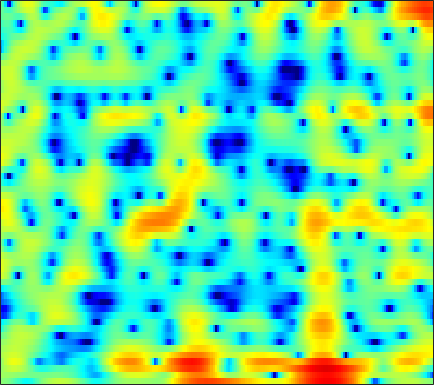

The data file committed next to this chart (first rows):
0.37017, 0.25158, 0.0052537, -0.33994, -0.66508, -1.1886, -1.8353, -2.4026, -3.2361, -4.0933, -4.8444, -5.2314, -5.3902, -5.051, -4.5245, -3.5872, -2.5551, -1.8054, -0.88957, -0.086432, 0.61349, 1.0795, 1.616, 2.0463
1.276, 1.248, 1.192, 1.106, 1.021, 0.8777, 0.7033, 0.5595, 0.3534, 0.1419, -0.06519, -0.2104, -0.3781, -0.5091, -0.5824, -0.6452, -0.6715, -0.6684, -0.6396, -0.585, -0.5188, -0.468, -0.4025, -0.3472
0.7013, 1.274, 1.93, 2.44, 2.719, 2.945, 3.005, 2.944, 2.727, 2.354, 1.821, 1.326, 0.5408, -0.3663, -1.106, -2.122, -3.088, -3.695, -4.223, -4.379, -4.215, -3.963, -3.558, -3.153
0.3892, 1.539, 2.753, 3.64, 4.116, 4.509, 4.64, 4.575, 4.269, 3.704, 2.858, 2.019, 0.6034, -1.214, -2.89, -5.605, -8.759, -10.83, -11.43, -9.925, -8.393, -7.644, -7.198, -7.344
1.644, 2.082, 2.603, 3.02, 3.255, 3.453, 3.504, 3.447, 3.239, 2.885, 2.391, 1.933, 1.23, 0.4415, -0.1887, -1.041, -1.876, -2.474, -3.224, -3.936, -4.668, -5.26, -6.161, -7.221
1.3, 1.626, 2.011, 2.328, 2.516, 2.694, 2.778, 2.778, 2.699, 2.529, 2.27, 2.018, 1.612, 1.128, 0.7214, 0.134, -0.5033, -1.012, -1.724, -2.472, -3.254, -3.861, -4.695, -5.531
0.5598, 0.9182, 1.365, 1.758, 2.014, 2.297, 2.502, 2.604, 2.664, 2.634, 2.514, 2.365, 2.091, 1.733, 1.409, 0.9003, 0.3081, -0.1953, -0.9505, -1.806, -2.758, -3.531, -4.636, -5.8
-1.308, -0.6535, 0.1686, 0.8944, 1.367, 1.893, 2.297, 2.525, 2.726, 2.813, 2.803, 2.735, 2.569, 2.322, 2.087, 1.701, 1.226, 0.7979, 0.1147, -0.7246, -1.766, -2.71, -4.259, -6.247
-4.63, -3.217, -1.705, -0.5117, 0.2175, 0.9888, 1.547, 1.838, 2.059, 2.11, 2.015, 1.871, 1.623, 1.371, 1.217, 1.075, 1.016, 1.001, 0.9619, 0.8295, 0.534, 0.1833, -0.4847, -1.369
-6.327, -5.479, -4.372, -3.288, -2.518, -1.615, -0.9183, -0.5663, -0.377, -0.5475, -1.153, -1.936, -3.477, -5.498, -6.861, -6.941, -4.878, -3.06, -1.003, 0.5364, 1.613, 2.176, 2.661, 2.902
-14.14, -14.94, -14.02, -11.44, -9.415, -7.153, -5.421, -4.469, -3.636, -3.279, -3.438, -3.882, -4.914, -6.28, -7.13, -7.001, -5.192, -3.461, -1.35, 0.3536, 1.666, 2.43, 3.189, 3.706
-16.26, -17.09, -16.33, -13.84, -11.76, -9.32, -7.329, -6.115, -4.833, -3.878, -3.189, -2.796, -2.376, -2.006, -1.7, -1.203, -0.5806, -0.0523, 0.6913, 1.413, 2.067, 2.488, 2.943, 3.259
-12.64, -11.96, -10.86, -9.6, -8.61, -7.281, -6, -5.117, -4.051, -3.125, -2.317, -1.785, -1.162, -0.6136, -0.2344, 0.248, 0.704, 1.027, 1.438, 1.817, 2.152, 2.366, 2.592, 2.738
-12.37, -10.65, -8.84, -7.357, -6.393, -5.263, -4.257, -3.58, -2.752, -2.011, -1.342, -0.8984, -0.3737, 0.08433, 0.3814, 0.7194, 0.9974, 1.173, 1.372, 1.544, 1.697, 1.805, 1.944, 2.07
-6.645, -5.812, -4.862, -4.088, -3.603, -3.042, -2.543, -2.182, -1.683, -1.161, -0.6349, -0.2648, 0.1854, 0.5425, 0.7301, 0.8535, 0.8416, 0.7592, 0.5731, 0.3522, 0.1781, 0.1427, 0.2652, 0.5772
-0.07064, -0.12, -0.3188, -0.7076, -1.131, -1.806, -2.487, -2.807, -2.775, -2.146, -1.196, -0.4483, 0.399, 0.9651, 1.175, 1.154, 0.7507, 0.1789, -0.9753, -2.587, -4.514, -5.746, -5.911, -4.147
3.719, 3.246, 2.344, 1.034, -0.3253, -2.925, -7.165, -13.19, -21.65, -8.649, -3.978, -1.876, -0.09051, 0.899, 1.239, 1.23, 0.7096, -0.0441, -1.547, -3.738, -6.696, -9.05, -9.643, -6.671
4.316, 3.856, 3.074, 2.1, 1.246, -0.00407, -1.227, -1.925, -2.257, -1.858, -1.051, -0.4072, 0.2596, 0.648, 0.722, 0.5207, -0.0126, -0.6085, -1.616, -2.792, -3.962, -4.683, -5.261, -5.225
4.053, 3.68, 3.137, 2.583, 2.186, 1.721, 1.362, 1.185, 1.067, 1.074, 1.154, 1.205, 1.218, 1.113, 0.9209, 0.4679, -0.2289, -0.9234, -2.122, -3.66, -5.63, -7.494, -10.67, -14.35
3.035, 2.493, 1.831, 1.313, 1.073, 0.9539, 1.038, 1.187, 1.439, 1.7, 1.911, 2.002, 2.039, 1.915, 1.709, 1.277, 0.6309, -0.005419, -1.084, -2.438, -4.117, -5.591, -7.73, -9.512
0.8584, -0.5487, -2.522, -4.047, -4.31, -3.395, -1.868, -0.7663, 0.482, 1.424, 2.097, 2.449, 2.726, 2.797, 2.727, 2.488, 2.077, 1.665, 0.9977, 0.2011, -0.657, -1.308, -2.111, -2.726
-0.1798, -2.257, -6.117, -11.45, -12.19, -7.254, -3.527, -1.629, 0.1718, 1.383, 2.182, 2.594, 2.911, 3.053, 3.063, 2.938, 2.705, 2.454, 2.022, 1.485, 0.8409, 0.2932, -0.4883, -1.315
1.65, 1.061, 0.3162, -0.1759, -0.2746, -0.04492, 0.4597, 0.8782, 1.371, 1.709, 1.887, 1.927, 1.886, 1.809, 1.742, 1.641, 1.544, 1.448, 1.239, 0.9221, 0.4137, -0.1062, -1.024, -2.306
2.369, 2.705, 2.96, 3.043, 3.027, 2.934, 2.72, 2.485, 2.009, 1.37, 0.5777, -0.1151, -0.9976, -1.754, -2.069, -1.987, -1.556, -1.129, -0.6076, -0.3185, -0.2932, -0.4867, -1.098, -2.075
2.858, 3.651, 4.266, 4.459, 4.376, 4, 3.332, 2.647, 1.469, -0.03092, -1.969, -3.803, -7.075, -12.2, -16.43, -12.44, -7.506, -5.078, -2.887, -1.553, -0.8093, -0.5772, -0.6305, -0.9975
4.688, 4.946, 5.041, 4.826, 4.44, 3.622, 2.483, 1.416, -0.2506, -2.172, -4.253, -5.815, -7.721, -9.07, -9.431, -8.287, -6.338, -4.83, -3.16, -1.994, -1.287, -1.056, -1.024, -1.346
6.109, 5.991, 5.633, 5.027, 4.384, 3.229, 1.656, 0.1448, -2.449, -5.811, -10.01, -12.61, -11.88, -9.054, -7.19, -5.216, -3.647, -2.684, -1.759, -1.17, -0.9998, -1.134, -1.692, -2.626
5.802, 5.629, 5.25, 4.665, 4.078, 3.065, 1.721, 0.4452, -1.601, -4.149, -6.933, -8.374, -7.748, -5.737, -4.197, -2.562, -1.342, -0.6902, -0.1477, 0.01154, -0.2546, -0.7493, -1.92, -3.746
3.14, 3.064, 2.875, 2.559, 2.235, 1.716, 1.122, 0.6328, -0.03957, -0.6918, -1.158, -1.322, -1.255, -0.9327, -0.5593, -0.03808, 0.4234, 0.6507, 0.8095, 0.7097, 0.3668, -0.07869, -0.9273, -2.083
-0.3431, -0.4462, -0.6609, -0.8665, -0.97, -1.012, -0.9411, -0.8349, -0.6829, -0.4735, -0.2291, -0.02134, 0.2579, 0.5933, 0.8341, 1.129, 1.366, 1.474, 1.503, 1.391, 1.149, 0.8753, 0.4318, -0.09251
-3.389, -4.202, -5.44, -6.301, -6.319, -5.549, -4.379, -3.489, -2.403, -1.455, -0.6537, -0.1178, 0.5398, 1.122, 1.49, 1.897, 2.175, 2.314, 2.365, 2.297, 2.081, 1.851, 1.46, 1.038
-3.924, -6.09, -10.82, -22.58, -20.95, -11.12, -7.158, -5.367, -3.681, -2.451, -1.365, -0.5856, 0.4287, 1.353, 1.969, 2.641, 3.103, 3.306, 3.4, 3.275, 2.951, 2.589, 1.968, 1.238
0.7971, -0.2338, -1.773, -3.075, -3.599, -3.833, -3.963, -4.166, -4.612, -4.976, -4.319, -3.065, -1.029, 0.8025, 1.939, 3.071, 3.809, 4.089, 4.156, 3.875, 3.295, 2.656, 1.518, 0.02086
4.523, 4.013, 3.22, 2.321, 1.552, 0.3323, -1.298, -3.003, -6.548, -13.18, -14.46, -8.09, -3.118, -0.2506, 1.214, 2.466, 3.155, 3.348, 3.221, 2.699, 1.801, 0.8919, -0.6598, -2.683
4.795, 4.526, 4.07, 3.469, 2.917, 2.066, 1.076, 0.2627, -0.7627, -1.514, -1.629, -1.274, -0.5209, 0.2929, 0.7637, 1.15, 1.165, 0.9606, 0.378, -0.535, -1.798, -2.943, -4.643, -6.415
3.96, 3.921, 3.756, 3.493, 3.246, 2.858, 2.431, 2.109, 1.71, 1.389, 1.167, 1.06, 0.9496, 0.8332, 0.6622, 0.3036, -0.2863, -0.9164, -2.024, -3.503, -5.36, -7.068, -9.734, -12.71
3.015, 3.134, 3.191, 3.173, 3.118, 2.996, 2.842, 2.714, 2.52, 2.327, 2.107, 1.912, 1.617, 1.208, 0.8321, 0.167, -0.6794, -1.484, -2.816, -4.489, -6.58, -8.492, -11.74, -16.06
2.106, 2.248, 2.377, 2.448, 2.477, 2.514, 2.542, 2.553, 2.557, 2.511, 2.414, 2.293, 2.045, 1.674, 1.309, 0.6764, -0.1509, -0.8888, -2.068, -3.45, -5.031, -6.29, -7.997, -9.553
1.381, 1.274, 1.115, 1.031, 1.068, 1.257, 1.545, 1.782, 2.09, 2.328, 2.495, 2.564, 2.538, 2.408, 2.189, 1.757, 1.115, 0.4955, -0.5028, -1.706, -3.057, -4.122, -5.524, -6.792
0.8047, -0.3074, -1.9, -2.833, -2.646, -1.609, -0.3961, 0.3915, 1.21, 1.851, 2.375, 2.729, 3.126, 3.412, 3.482, 3.398, 3.045, 2.566, 1.672, 0.4243, -1.173, -2.623, -4.863, -7.366
1.468, -1.05, -6.617, -16.6, -10.38, -4.548, -2.024, -1.143, -0.7456, -0.579, -0.06817, 0.7066, 2.101, 3.343, 4.077, 4.626, 4.727, 4.489, 3.761, 2.572, 0.8488, -0.8611, -3.783, -7.963
3.856, 2.876, 1.557, 0.5092, 0.0671, -0.3305, -0.9421, -1.974, -4.668, -11.1, -20.32, -8.105, -2.122, 1.004, 2.488, 3.641, 4.078, 4.044, 3.516, 2.526, 1.144, -0.1397, -2.072, -4.03
3.74, 3.559, 3.204, 2.773, 2.384, 1.753, 0.9408, 0.1882, -0.9556, -1.914, -2.08, -1.57, -0.3398, 0.8595, 1.543, 2.139, 2.294, 2.133, 1.573, 0.5978, -0.7777, -2.039, -4.052, -6.277
2.224, 2.57, 2.844, 2.925, 2.87, 2.674, 2.346, 2.063, 1.664, 1.339, 1.14, 1.101, 1.12, 1.209, 1.232, 1.156, 0.9219, 0.5856, -0.08117, -1.071, -2.47, -3.821, -6.192, -9.521
0.9327, 1.699, 2.417, 2.835, 2.994, 3.026, 2.895, 2.708, 2.384, 1.992, 1.577, 1.278, 0.8912, 0.5467, 0.327, 0.03419, -0.2685, -0.5303, -0.9953, -1.626, -2.46, -3.259, -4.542, -6.012
1.126, 1.876, 2.597, 3.031, 3.189, 3.194, 2.989, 2.699, 2.15, 1.431, 0.5723, -0.134, -1.043, -1.826, -2.22, -2.427, -2.364, -2.214, -2.024, -1.924, -1.958, -2.082, -2.33, -2.638
2.217, 2.657, 3.085, 3.334, 3.384, 3.259, 2.89, 2.442, 1.575, 0.3649, -1.264, -2.831, -5.411, -8.277, -9.718, -8.955, -6.733, -5.231, -3.682, -2.62, -1.932, -1.576, -1.261, -1.051
2.531, 2.772, 3.034, 3.191, 3.216, 3.092, 2.745, 2.314, 1.464, 0.2255, -1.491, -3.204, -6.245, -10.29, -12.74, -10.99, -7.623, -5.731, -3.967, -2.811, -2.071, -1.695, -1.35, -1.081
1.335, 1.615, 2.016, 2.371, 2.576, 2.72, 2.686, 2.52, 2.112, 1.464, 0.607, -0.1406, -1.182, -2.093, -2.564, -2.771, -2.623, -2.424, -2.189, -2.11, -2.199, -2.376, -2.655, -2.86
-2.048, -1.313, -0.2213, 0.7831, 1.424, 2.09, 2.544, 2.745, 2.841, 2.77, 2.541, 2.316, 1.94, 1.552, 1.253, 0.8604, 0.4436, 0.08242, -0.5407, -1.424, -2.642, -3.84, -5.834, -8.064
-9.345, -6.371, -3.498, -1.423, -0.2513, 0.9479, 1.808, 2.287, 2.732, 3.016, 3.163, 3.189, 3.139, 2.989, 2.826, 2.487, 2.007, 1.527, 0.674, -0.4968, -2.132, -3.766, -6.768, -11.19
-8.659, -6.674, -4.393, -2.59, -1.536, -0.4188, 0.4155, 0.905, 1.433, 1.843, 2.198, 2.405, 2.638, 2.767, 2.793, 2.713, 2.475, 2.174, 1.608, 0.8473, -0.1077, -0.9341, -2.104, -3.143
-5.106, -4.392, -3.447, -2.633, -2.136, -1.676, -1.358, -1.191, -0.9331, -0.5729, -0.06736, 0.4116, 1.056, 1.65, 1.985, 2.311, 2.449, 2.438, 2.27, 1.96, 1.551, 1.202, 0.7133, 0.2485
-3.855, -3.287, -2.754, -2.53, -2.568, -2.985, -3.822, -4.665, -5.782, -5.92, -4.641, -3.18, -1.319, 0.1878, 1.039, 1.817, 2.274, 2.452, 2.514, 2.435, 2.276, 2.141, 1.967, 1.784
-2.96, -2.333, -1.87, -1.849, -2.175, -3.069, -4.829, -7.005, -12.27, -18.65, -9.72, -5.591, -2.2, -0.105, 0.9248, 1.724, 2.033, 2.016, 1.801, 1.509, 1.295, 1.252, 1.372, 1.611
-1.577, -1.203, -0.9771, -0.9703, -1.091, -1.362, -1.738, -2.055, -2.321, -2.044, -1.147, -0.2137, 0.9509, 1.788, 2.128, 2.127, 1.556, 0.7289, -0.8852, -2.842, -4.236, -4.142, -2.776, -1.114
-0.9254, -1.404, -2.232, -2.849, -2.82, -2.186, -1.085, -0.2276, 0.8197, 1.725, 2.537, 2.989, 3.45, 3.581, 3.409, 2.756, 1.505, 0.08971, -2.793, -7.327, -14.04, -12.68, -7.115, -3.986
-1.083, -2.884, -6.793, -15.1, -18.73, -7.835, -3.054, -0.7737, 1.318, 2.744, 3.687, 4.146, 4.448, 4.417, 4.163, 3.508, 2.514, 1.554, 0.1061, -1.43, -2.637, -3.171, -3.505, -3.721
